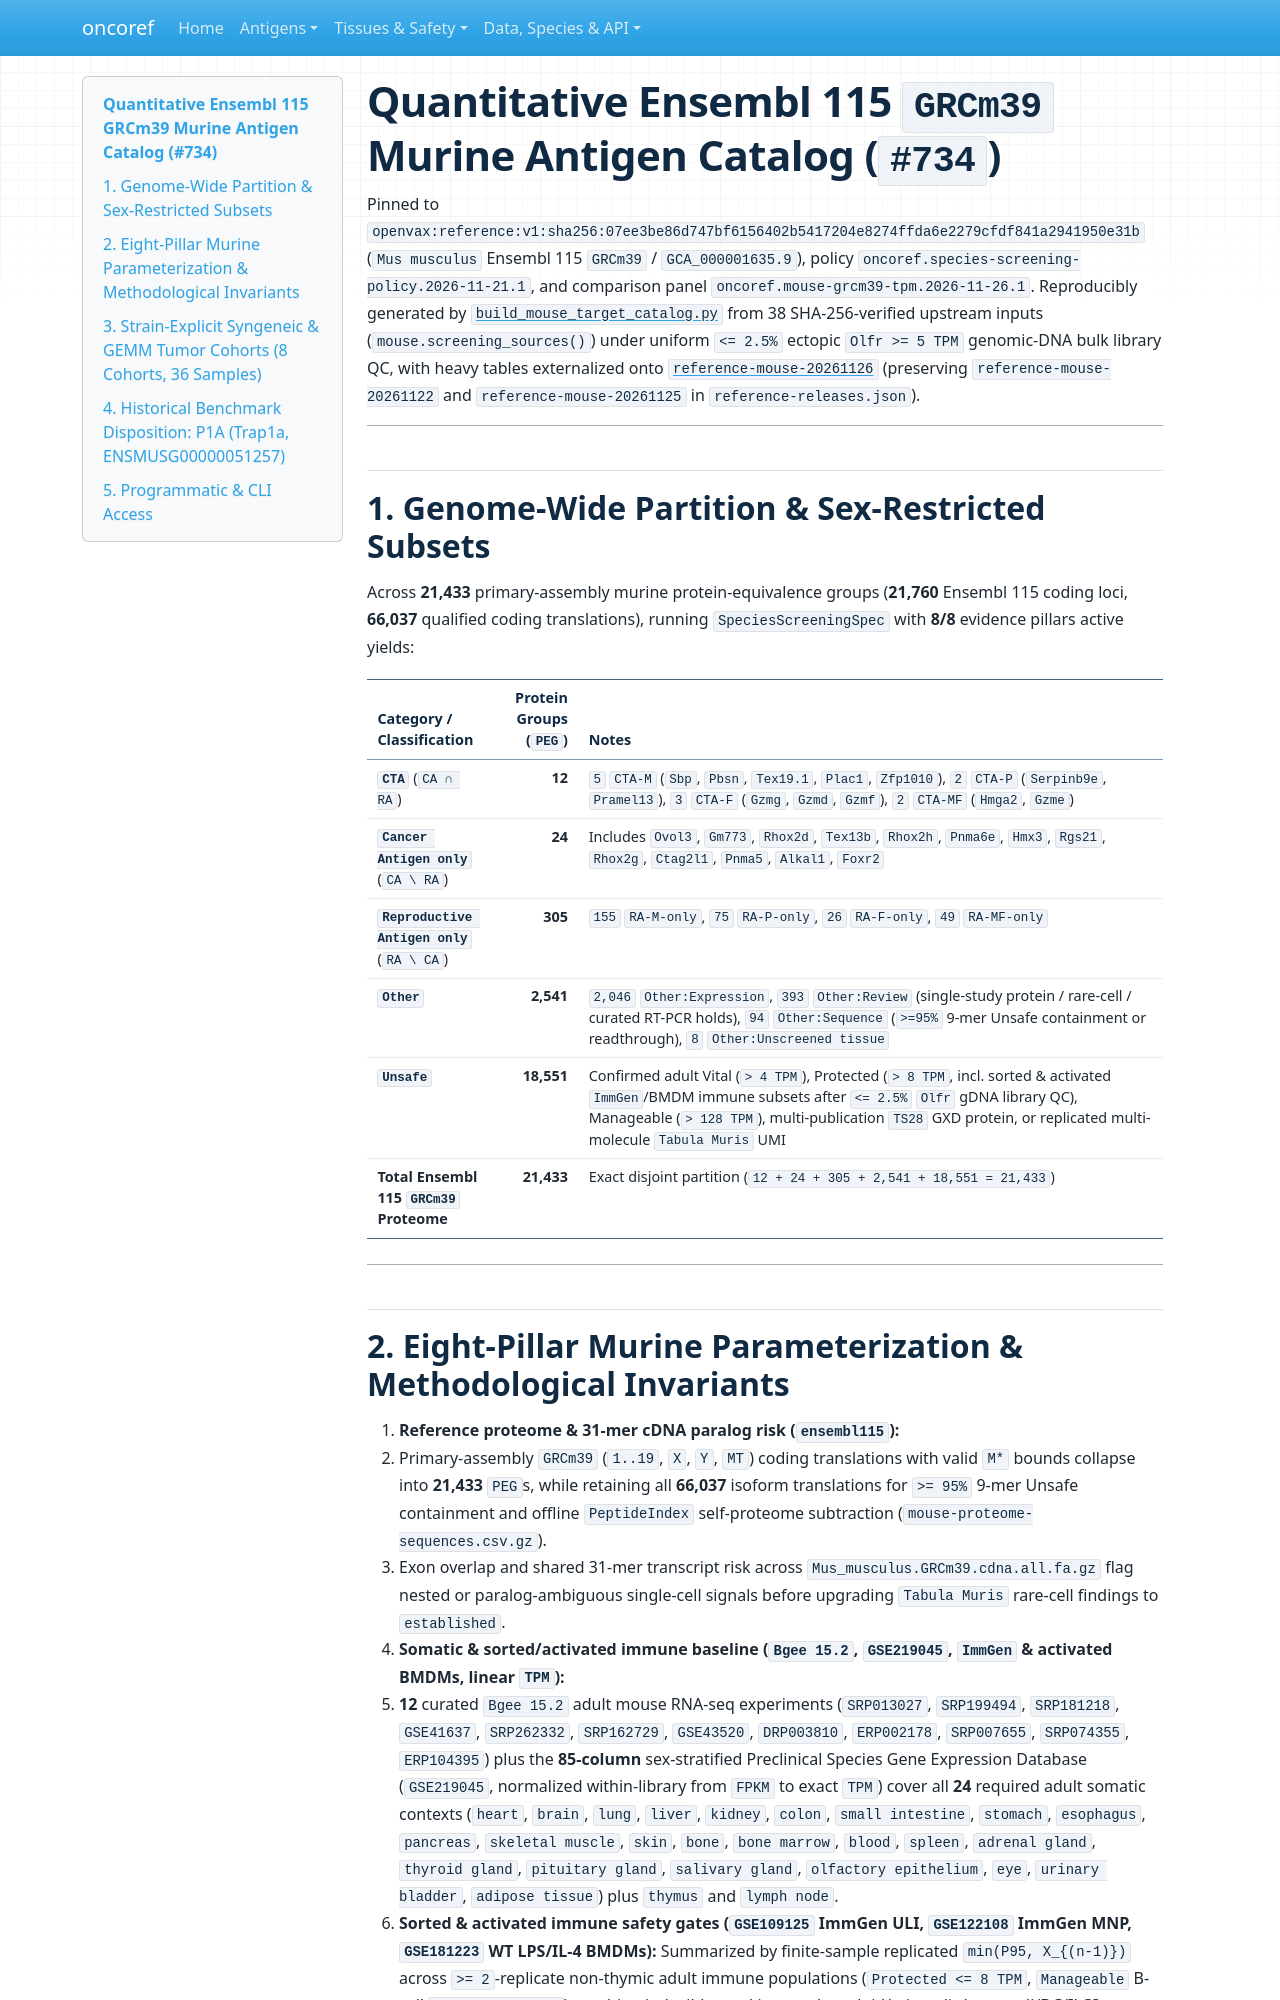

repository: pirl-unc/oncoref · page: audits/mouse-target-catalog-20261122/index.html · generator: mkdocs

# Quantitative Ensembl 115 `GRCm39` Murine Antigen Catalog (`#734`)

Pinned to `openvax:reference:v1:sha256:07ee3be86d747bf6156402b5417204e8274ffda6e2279cfdf841a2941950e31b` (`Mus musculus` Ensembl 115 `GRCm39` / `GCA_000001635.9`), policy `oncoref.species-screening-policy.2026-11-21.1`, and comparison panel `oncoref.mouse-grcm39-tpm.2026-11-26.1`. Reproducibly generated by [`build_mouse_target_catalog.py`](https://github.com/pirl-unc/oncoref/blob/main/scripts/build_mouse_target_catalog.py) from 38 SHA-256-verified upstream inputs (`mouse.screening_sources()`) under uniform `<= 2.5%` ectopic `Olfr >= 5 TPM` genomic-DNA bulk library QC, with heavy tables externalized onto [`reference-mouse-20261126`](https://github.com/pirl-unc/oncoref/releases/tag/reference-mouse-20261126) (preserving `reference-mouse-20261122` and `reference-mouse-20261125` in `reference-releases.json`).

---

## 1. Genome-Wide Partition & Sex-Restricted Subsets

Across **21,433** primary-assembly murine protein-equivalence groups (**21,760** Ensembl 115 coding loci, **66,037** qualified coding translations), running `SpeciesScreeningSpec` with **8/8** evidence pillars active yields:

| Category / Classification | Protein Groups (`PEG`) | Notes |
|---|---:|---|
| **`CTA`** (`CA ∩ RA`) | **12** | `5` `CTA-M` (`Sbp`, `Pbsn`, `Tex19.1`, `Plac1`, `Zfp1010`), `2` `CTA-P` (`Serpinb9e`, `Pramel13`), `3` `CTA-F` (`Gzmg`, `Gzmd`, `Gzmf`), `2` `CTA-MF` (`Hmga2`, `Gzme`) |
| **`Cancer Antigen only`** (`CA \ RA`) | **24** | Includes `Ovol3`, `Gm773`, `Rhox2d`, `Tex13b`, `Rhox2h`, `Pnma6e`, `Hmx3`, `Rgs21`, `Rhox2g`, `Ctag2l1`, `Pnma5`, `Alkal1`, `Foxr2` |
| **`Reproductive Antigen only`** (`RA \ CA`) | **305** | `155` `RA-M-only`, `75` `RA-P-only`, `26` `RA-F-only`, `49` `RA-MF-only` |
| **`Other`** | **2,541** | `2,046` `Other:Expression`, `393` `Other:Review` (single-study protein / rare-cell / curated RT-PCR holds), `94` `Other:Sequence` (`>=95%` 9-mer Unsafe containment or readthrough), `8` `Other:Unscreened tissue` |
| **`Unsafe`** | **18,551** | Confirmed adult Vital (`> 4 TPM`), Protected (`> 8 TPM`, incl. sorted & activated `ImmGen`/BMDM immune subsets after `<= 2.5%` `Olfr` gDNA library QC), Manageable (`> 128 TPM`), multi-publication `TS28` GXD protein, or replicated multi-molecule `Tabula Muris` UMI |
| **Total Ensembl 115 `GRCm39` Proteome** | **21,433** | Exact disjoint partition (`12 + 24 + 305 + 2,541 + 18,551 = 21,433`) |

---
